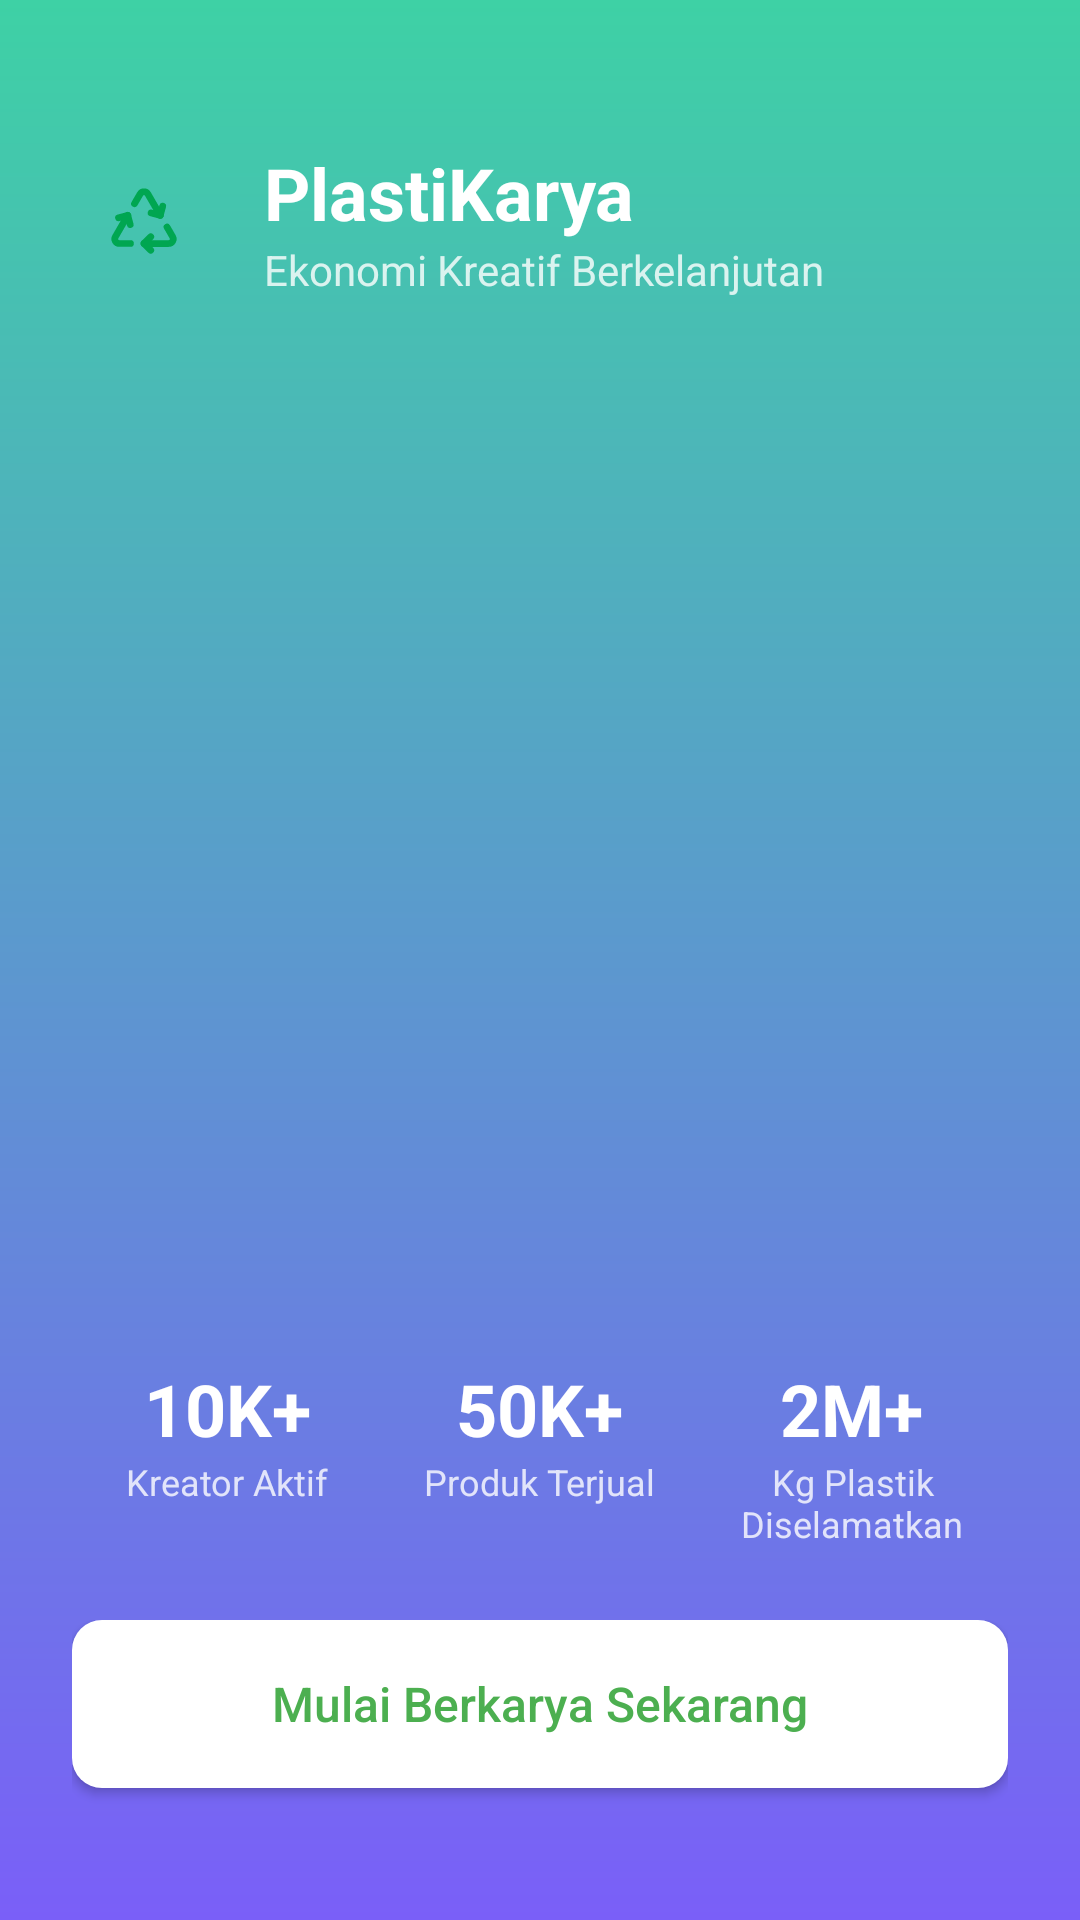

The Android layout XML behind this screen, and the referenced resources:
<!-- AndroidManifest.xml: application theme Theme.PlastiKarya -->
<!-- res/layout/activity_main.xml -->
<?xml version="1.0" encoding="utf-8"?>
<LinearLayout xmlns:android="http://schemas.android.com/apk/res/android"
    xmlns:tools="http://schemas.android.com/tools"
    android:layout_width="match_parent"
    android:layout_height="match_parent"
    android:background="@drawable/bg_gradient"
    android:orientation="vertical"
    tools:context=".MainActivity">

    
    <LinearLayout
        android:layout_width="match_parent"
        android:layout_height="wrap_content"
        android:layout_marginTop="48dp"
        android:layout_marginStart="24dp"
        android:layout_marginEnd="24dp"
        android:gravity="center_vertical"
        android:orientation="horizontal">

        <ImageView
            android:layout_width="48dp"
            android:layout_height="48dp"
            android:background="@drawable/circle_background"
            android:padding="12dp"
            android:src="@drawable/ic_recycle"
            android:contentDescription="@string/app_logo" />

        <LinearLayout
            android:layout_width="0dp"
            android:layout_height="wrap_content"
            android:layout_weight="1"
            android:layout_marginStart="16dp"
            android:orientation="vertical">

            <TextView
                android:layout_width="wrap_content"
                android:layout_height="wrap_content"
                android:text="PlastiKarya"
                android:textColor="@android:color/white"
                android:textSize="24sp"
                android:textStyle="bold" />

            <TextView
                android:layout_width="wrap_content"
                android:layout_height="wrap_content"
                android:text="Ekonomi Kreatif Berkelanjutan"
                android:textColor="@android:color/white"
                android:textSize="14sp"
                android:alpha="0.8" />

        </LinearLayout>

    </LinearLayout>

    
    <androidx.viewpager2.widget.ViewPager2
        android:id="@+id/viewPager"
        android:layout_width="match_parent"
        android:layout_height="0dp"
        android:layout_marginStart="24dp"
        android:layout_marginTop="32dp"
        android:layout_marginEnd="24dp"
        android:layout_marginBottom="16dp"
        android:layout_weight="1"
        android:clipChildren="false"
        android:clipToPadding="false"
        android:paddingStart="0dp"
        android:paddingEnd="0dp" />

    
    <com.google.android.material.tabs.TabLayout
        android:id="@+id/tabLayout"
        style="@style/CustomTabLayout"
        android:layout_width="wrap_content"
        android:layout_height="16dp"
        android:layout_gravity="center_horizontal"
        android:layout_marginBottom="24dp"
        android:background="@android:color/transparent" />

    
    <LinearLayout
        android:layout_width="match_parent"
        android:layout_height="wrap_content"
        android:layout_marginStart="24dp"
        android:layout_marginEnd="24dp"
        android:layout_marginBottom="24dp"
        android:orientation="horizontal">

        <LinearLayout
            android:layout_width="0dp"
            android:layout_height="wrap_content"
            android:layout_weight="1"
            android:gravity="center"
            android:orientation="vertical">

            <TextView
                android:layout_width="wrap_content"
                android:layout_height="wrap_content"
                android:text="10K+"
                android:textColor="@android:color/white"
                android:textSize="24sp"
                android:textStyle="bold" />

            <TextView
                android:layout_width="wrap_content"
                android:layout_height="wrap_content"
                android:text="Kreator Aktif"
                android:textColor="@android:color/white"
                android:textSize="12sp"
                android:alpha="0.8" />

        </LinearLayout>

        <LinearLayout
            android:layout_width="0dp"
            android:layout_height="wrap_content"
            android:layout_weight="1"
            android:gravity="center"
            android:orientation="vertical">

            <TextView
                android:layout_width="wrap_content"
                android:layout_height="wrap_content"
                android:text="50K+"
                android:textColor="@android:color/white"
                android:textSize="24sp"
                android:textStyle="bold" />

            <TextView
                android:layout_width="wrap_content"
                android:layout_height="wrap_content"
                android:text="Produk Terjual"
                android:textColor="@android:color/white"
                android:textSize="12sp"
                android:alpha="0.8" />

        </LinearLayout>

        <LinearLayout
            android:layout_width="0dp"
            android:layout_height="wrap_content"
            android:layout_weight="1"
            android:gravity="center"
            android:orientation="vertical">

            <TextView
                android:layout_width="wrap_content"
                android:layout_height="wrap_content"
                android:text="2M+"
                android:textColor="@android:color/white"
                android:textSize="24sp"
                android:textStyle="bold"
                android:gravity="center" />

            <TextView
                android:layout_width="wrap_content"
                android:layout_height="wrap_content"
                android:text="Kg Plastik Diselamatkan"
                android:textColor="@android:color/white"
                android:textSize="12sp"
                android:alpha="0.8"
                android:gravity="center"
                android:textAlignment="center" />

        </LinearLayout>

    </LinearLayout>

    
    <LinearLayout
        android:layout_width="match_parent"
        android:layout_height="wrap_content"
        android:layout_marginStart="24dp"
        android:layout_marginEnd="24dp"
        android:layout_marginBottom="32dp"
        android:orientation="vertical">

        
        <androidx.appcompat.widget.AppCompatButton
            android:id="@+id/btn_start_creating"
            android:layout_width="match_parent"
            android:layout_height="56dp"
            android:layout_marginBottom="12dp"
            android:background="@drawable/button_background"
            android:text="Mulai Berkarya Sekarang"
            android:textColor="#4CAF50"
            android:textSize="16sp"
            android:textAllCaps="false"
            android:paddingStart="24dp"
            android:paddingEnd="24dp"
            android:stateListAnimator="@null"
            android:elevation="2dp"
            android:clickable="true"
            android:focusable="true"
            android:enabled="true" />

    </LinearLayout>

</LinearLayout>
<!-- resources referenced by this layout -->
<resources>
  <!-- drawable bg_gradient (drawable) -->
  <shape xmlns:android="http://schemas.android.com/apk/res/android"
      android:shape="rectangle">
  
      <gradient
          android:startColor="#3ED1A5"
          android:endColor="#7A5FF8"
          android:angle="-45"
          android:type="linear" />
  </shape>
  <!-- drawable button_background (drawable) -->
  <?xml version="1.0" encoding="utf-8"?>
  <selector xmlns:android="http://schemas.android.com/apk/res/android">
  
      
      <item android:state_pressed="true">
          <shape android:shape="rectangle">
              <solid android:color="#F0F0F0" />
              <corners android:radius="10dp" />
          </shape>
      </item>
  
      
      <item>
          <shape android:shape="rectangle">
              <solid android:color="@android:color/white" />
              <corners android:radius="10dp" />
          </shape>
      </item>
  
  </selector>
  <!-- drawable ic_recycle: vector/xml drawable (drawable, 2224 chars, omitted) -->
  <string name="app_logo">App Logo</string>
  <style name="CustomTabLayout" parent="Widget.MaterialComponents.TabLayout">
          <item name="tabBackground">@drawable/dot_selector</item>
          <item name="tabIndicatorHeight">0dp</item>
          <item name="tabIndicatorColor">@android:color/transparent</item>
          <item name="tabGravity">center</item>
          <item name="tabMode">fixed</item>
          <item name="tabRippleColor">@android:color/transparent</item>
          <item name="tabSelectedTextColor">@android:color/transparent</item>
          <item name="tabTextColor">@android:color/transparent</item>
          <item name="tabPaddingStart">8dp</item>
          <item name="tabPaddingEnd">8dp</item>
          <item name="tabPaddingTop">8dp</item>
          <item name="tabPaddingBottom">8dp</item>
          <item name="tabMinWidth">24dp</item>
          <item name="tabMaxWidth">24dp</item>
      </style>
  <style name="Theme.PlastiKarya" parent="Base.Theme.PlastiKarya" />
  <!-- drawable dot_selector (drawable) -->
  <?xml version="1.0" encoding="utf-8"?>
  <selector xmlns:android="http://schemas.android.com/apk/res/android">
  
      
      <item android:state_selected="true">
          <shape android:shape="oval">
              <solid android:color="@android:color/white" />
              <size android:width="12dp" android:height="12dp" />
          </shape>
      </item>
  
      
      <item>
          <shape android:shape="oval">
              <solid android:color="#66FFFFFF" />
              <size android:width="8dp" android:height="8dp" />
          </shape>
      </item>
  
  </selector>
  <style name="Base.Theme.PlastiKarya" parent="Theme.Material3.DayNight">
          
          <item name="colorPrimary">@color/primary_green</item>
          <item name="colorPrimaryVariant">@color/primary_blue</item>
          <item name="colorOnPrimary">@android:color/white</item>
          <item name="android:statusBarColor">@android:color/transparent</item>
          <item name="android:windowLightStatusBar">false</item>
          
          <item name="android:textCursorDrawable">@drawable/cursor_green</item>
      </style>
  <color name="primary_green">#3ED1A5</color>
  <color name="primary_blue">#7A5FF8</color>
  <!-- drawable cursor_green (drawable) -->
  <?xml version="1.0" encoding="utf-8"?>
  <shape xmlns:android="http://schemas.android.com/apk/res/android"
      android:shape="rectangle">
      <solid android:color="#4CAF50" />
      <size android:width="2dp" />
  </shape>
</resources>
